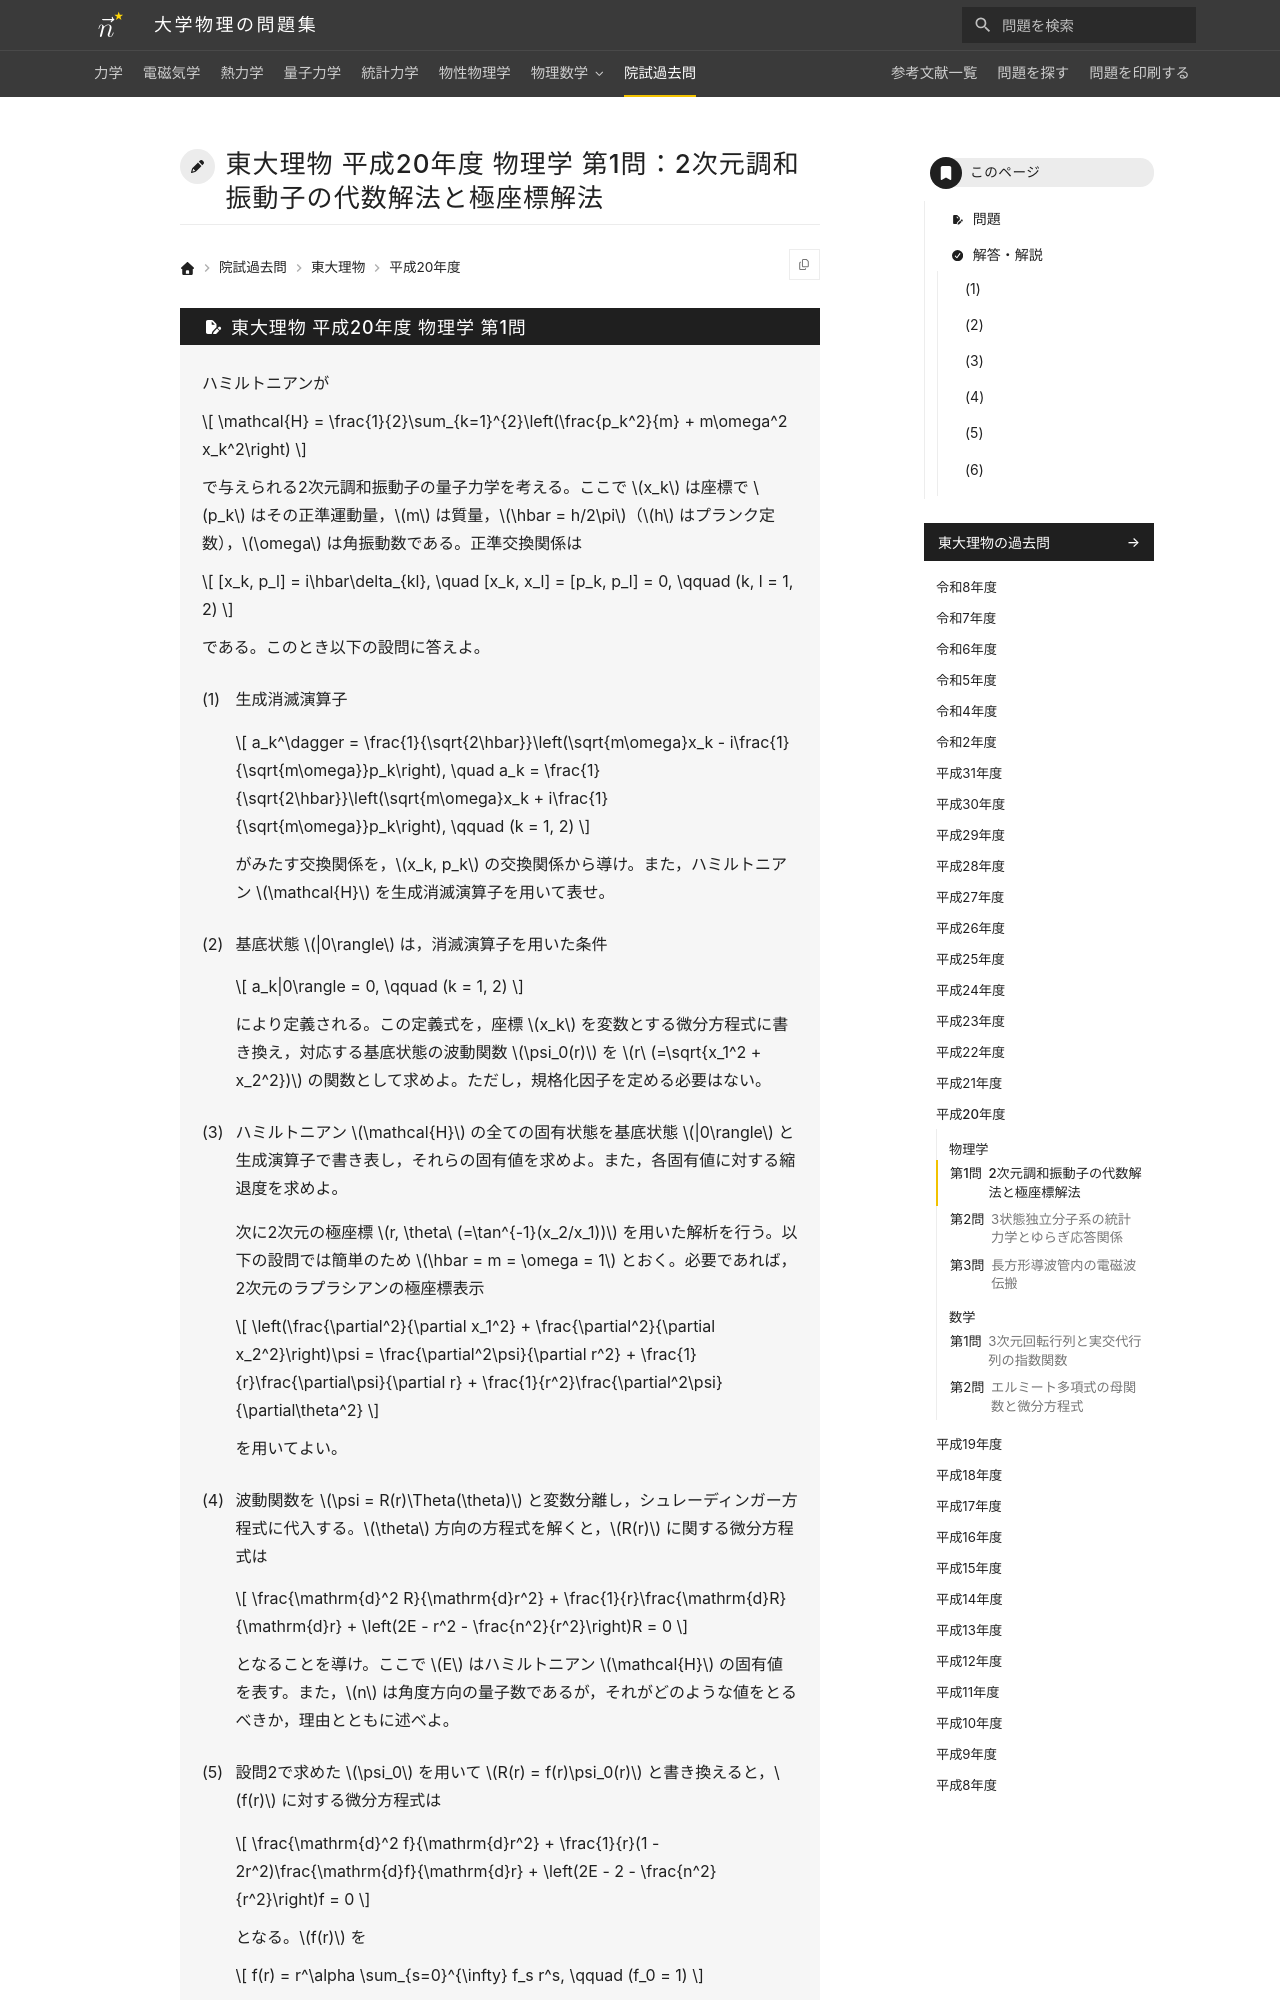

repository: Nanana-2/physics-site · page: pastexam/todai-ributsu/H20_butsuri_1/index.html · generator: mkdocs

---
title: 東大理物 平成20年度 物理学 第1問：2次元調和振動子の代数解法と極座標解法
tags:
  - 院試過去問
  - 東大理物
  - 量子力学
exam_university: 東京大学大学院理学系研究科物理学専攻
exam_year: 平成20年度
exam_subject: 物理学
exam_number: 第1問
exam_source_url: https://www.phys.s.u-tokyo.ac.jp/
exam_modified: Web掲載にあたり数式をテキスト化し，小問番号の表記を整えています。
---

# 東大理物 平成20年度 物理学 第1問：2次元調和振動子の代数解法と極座標解法
